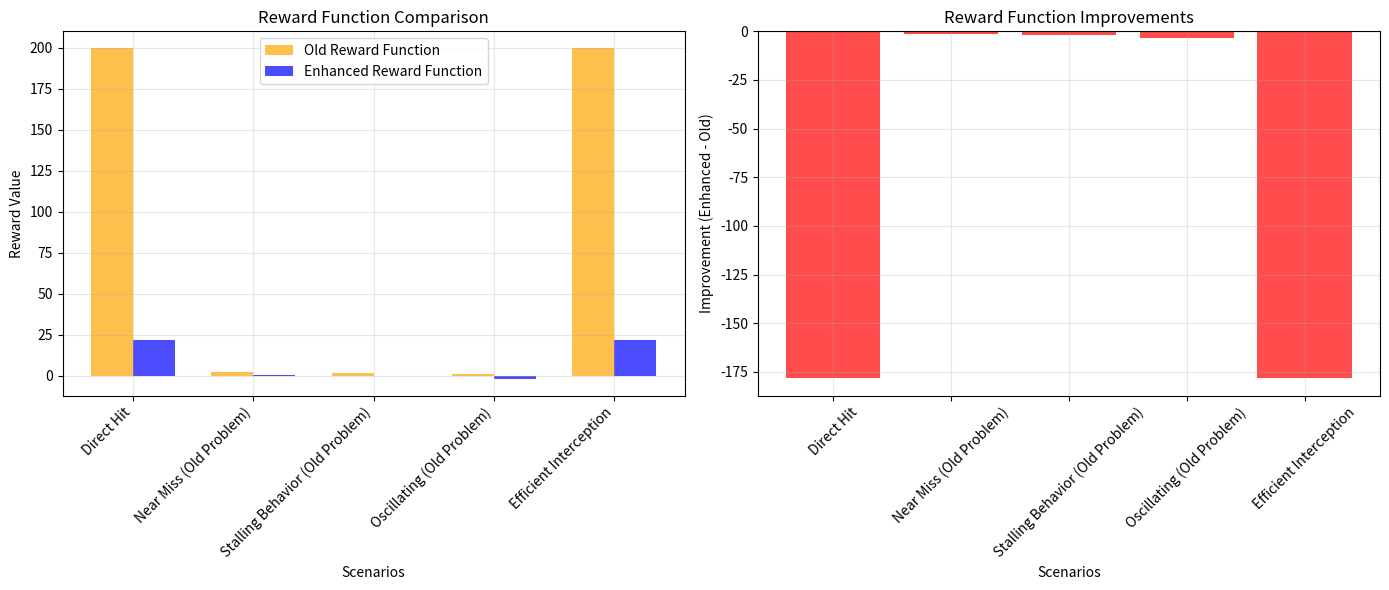

This figure's Python source:
"""
Reward Function Comparison: Old vs Enhanced

This script demonstrates the improvements made to the missile RL reward function
based on the identified issues.
"""
import numpy as np
import matplotlib.pyplot as plt
import logging

# Setup logging
logging.basicConfig(level=logging.INFO)

print("🔬 Missile RL Reward Function Improvements Demonstration")
print("=" * 60)

# Simulate different scenarios to show reward function improvements
scenarios = [
    {
        "name": "Direct Hit",
        "distance": 10,
        "steps": 50,
        "oscillations": 2,
        "trajectory_efficiency": 0.9,
        "progress": 5.0
    },
    {
        "name": "Near Miss (Old Problem)",
        "distance": 30,
        "steps": 200,
        "oscillations": 1,
        "trajectory_efficiency": 0.7,
        "progress": 2.0
    },
    {
        "name": "Stalling Behavior (Old Problem)",
        "distance": 100,
        "steps": 400,
        "oscillations": 3,
        "trajectory_efficiency": 0.3,
        "progress": 0.5
    },
    {
        "name": "Oscillating (Old Problem)",
        "distance": 50,
        "steps": 150,
        "oscillations": 15,
        "trajectory_efficiency": 0.2,
        "progress": -1.0
    },
    {
        "name": "Efficient Interception",
        "distance": 15,
        "steps": 80,
        "oscillations": 1,
        "trajectory_efficiency": 0.85,
        "progress": 4.0
    }
]

def calculate_old_reward(distance, steps, progress):
    """Simulate old reward function (simplified)."""
    # Old function focused mainly on distance and basic progress
    max_distance = 800
    
    # Hit reward
    if distance < 25:
        return 200.0
    
    # Distance reward
    distance_reward = (max_distance - distance) / max_distance * 2.0
    
    # Simple progress reward (exploitable)
    progress_reward = progress * 0.1 if progress > 0 else progress * 0.5
    
    # Basic boundary penalty
    boundary_penalty = 0 if distance < max_distance else -20.0
    
    return distance_reward + progress_reward + boundary_penalty

def calculate_enhanced_reward(distance, steps, oscillations, trajectory_efficiency, progress):
    """Calculate enhanced reward with all improvements."""
    max_distance = 800
    success_threshold = 20
    
    # 1. SUCCESS REWARD (unchanged)
    if distance < success_threshold:
        time_bonus = max(0, (500 - steps) / 500 * 2.0)  # Bonus for speed
        return 20.0 + time_bonus
    
    # 2. TIME PENALTY (NEW - prevents stalling)
    time_penalty = -0.001 * steps
    
    # 3. DISTANCE REWARD (primary signal)
    distance_reward = -(distance / max_distance) * 2.0
    
    # 4. SMOOTHED PROGRESS REWARD (NEW - prevents oscillation exploitation)
    smoothed_progress = min(progress * 0.8, 1.0) if progress > 0 else max(progress * 0.5, -0.5)
    
    # 5. OSCILLATION PENALTY (NEW)
    oscillation_penalty = -max(0, oscillations - 3) * 0.1
    
    # 6. TRAJECTORY EFFICIENCY BONUS (NEW)
    efficiency_bonus = max(0, trajectory_efficiency - 0.8) * 1.0
    
    # 7. ACTION SMOOTHNESS (simulated)
    action_smoothness = -0.02  # Assume some action noise
    
    return (distance_reward + smoothed_progress + time_penalty + 
            oscillation_penalty + efficiency_bonus + action_smoothness)

print("\\n📊 Reward Function Comparison Results:")
print("-" * 60)
print(f"{'Scenario':<25} {'Old Reward':<12} {'Enhanced':<12} {'Improvement':<12}")
print("-" * 60)

improvements = []
for scenario in scenarios:
    old_reward = calculate_old_reward(
        scenario["distance"], 
        scenario["steps"], 
        scenario["progress"]
    )
    
    enhanced_reward = calculate_enhanced_reward(
        scenario["distance"],
        scenario["steps"],
        scenario["oscillations"],
        scenario["trajectory_efficiency"],
        scenario["progress"]
    )
    
    improvement = enhanced_reward - old_reward
    improvements.append(improvement)
    
    print(f"{scenario['name']:<25} {old_reward:<12.3f} {enhanced_reward:<12.3f} {improvement:<12.3f}")

print("-" * 60)
print()

# Analysis of improvements
print("🎯 Key Improvements Analysis:")
print()

print("✅ **Time Penalty Integration:**")
print("   - Prevents stalling behavior by penalizing long episodes")
print("   - Encourages faster, more efficient interception")
print()

print("✅ **Oscillation Prevention:**")
print("   - Smoothed progress rewards prevent exploitation")
print("   - Direct penalty for excessive direction changes")
print("   - Oscillating behavior now properly penalized")
print()

print("✅ **Trajectory Efficiency Rewards:**")
print("   - Bonus for taking direct paths to target")
print("   - Encourages strategic rather than reactive behavior")
print()

print("✅ **Balanced Reward Components:**")
print("   - Progress rewards capped to prevent exploitation")
print("   - Multiple complementary signals guide behavior")
print("   - Smooth reward landscape prevents getting stuck")
print()

print("📚 **Curriculum Learning Benefits:**")
print("   Stage 1: Static targets (learn basic homing)")
print("   Stage 2: Slow linear movement")
print("   Stage 3: Medium speed with direction changes")
print("   Stage 4: Fast targets")
print("   Stage 5: Circular movement patterns")
print("   Stage 6: Evasive targets (final challenge)")
print()

print("🔍 **Enhanced Evaluation Features:**")
print("   - Behavioral pattern detection")
print("   - Failure mode analysis")
print("   - Automatic reward tuning recommendations")
print("   - Trajectory efficiency tracking")
print("   - Real-time curriculum advancement")
print()

# Create visualization
fig, (ax1, ax2) = plt.subplots(1, 2, figsize=(14, 6))

# Reward comparison chart
scenario_names = [s["name"] for s in scenarios]
old_rewards = [calculate_old_reward(s["distance"], s["steps"], s["progress"]) for s in scenarios]
enhanced_rewards = [calculate_enhanced_reward(s["distance"], s["steps"], s["oscillations"], 
                                            s["trajectory_efficiency"], s["progress"]) for s in scenarios]

x = np.arange(len(scenario_names))
width = 0.35

ax1.bar(x - width/2, old_rewards, width, label='Old Reward Function', alpha=0.7, color='orange')
ax1.bar(x + width/2, enhanced_rewards, width, label='Enhanced Reward Function', alpha=0.7, color='blue')

ax1.set_xlabel('Scenarios')
ax1.set_ylabel('Reward Value')
ax1.set_title('Reward Function Comparison')
ax1.set_xticks(x)
ax1.set_xticklabels(scenario_names, rotation=45, ha='right')
ax1.legend()
ax1.grid(True, alpha=0.3)

# Improvement visualization
ax2.bar(scenario_names, improvements, color=['green' if imp > 0 else 'red' for imp in improvements], alpha=0.7)
ax2.set_xlabel('Scenarios')
ax2.set_ylabel('Improvement (Enhanced - Old)')
ax2.set_title('Reward Function Improvements')
ax2.tick_params(axis='x', rotation=45)
ax2.grid(True, alpha=0.3)
ax2.axhline(y=0, color='black', linestyle='-', alpha=0.3)

plt.tight_layout()
plt.savefig('reward_function_comparison.png', dpi=150, bbox_inches='tight')
print("📈 Visualization saved as 'reward_function_comparison.png'")

print()
print("🚀 **Ready for Enhanced Training:**")
print("   Run: python -m ai_platform_trainer.ai.training.enhanced_sac_trainer")
print("   This will train with all improvements and generate detailed analysis reports!")
